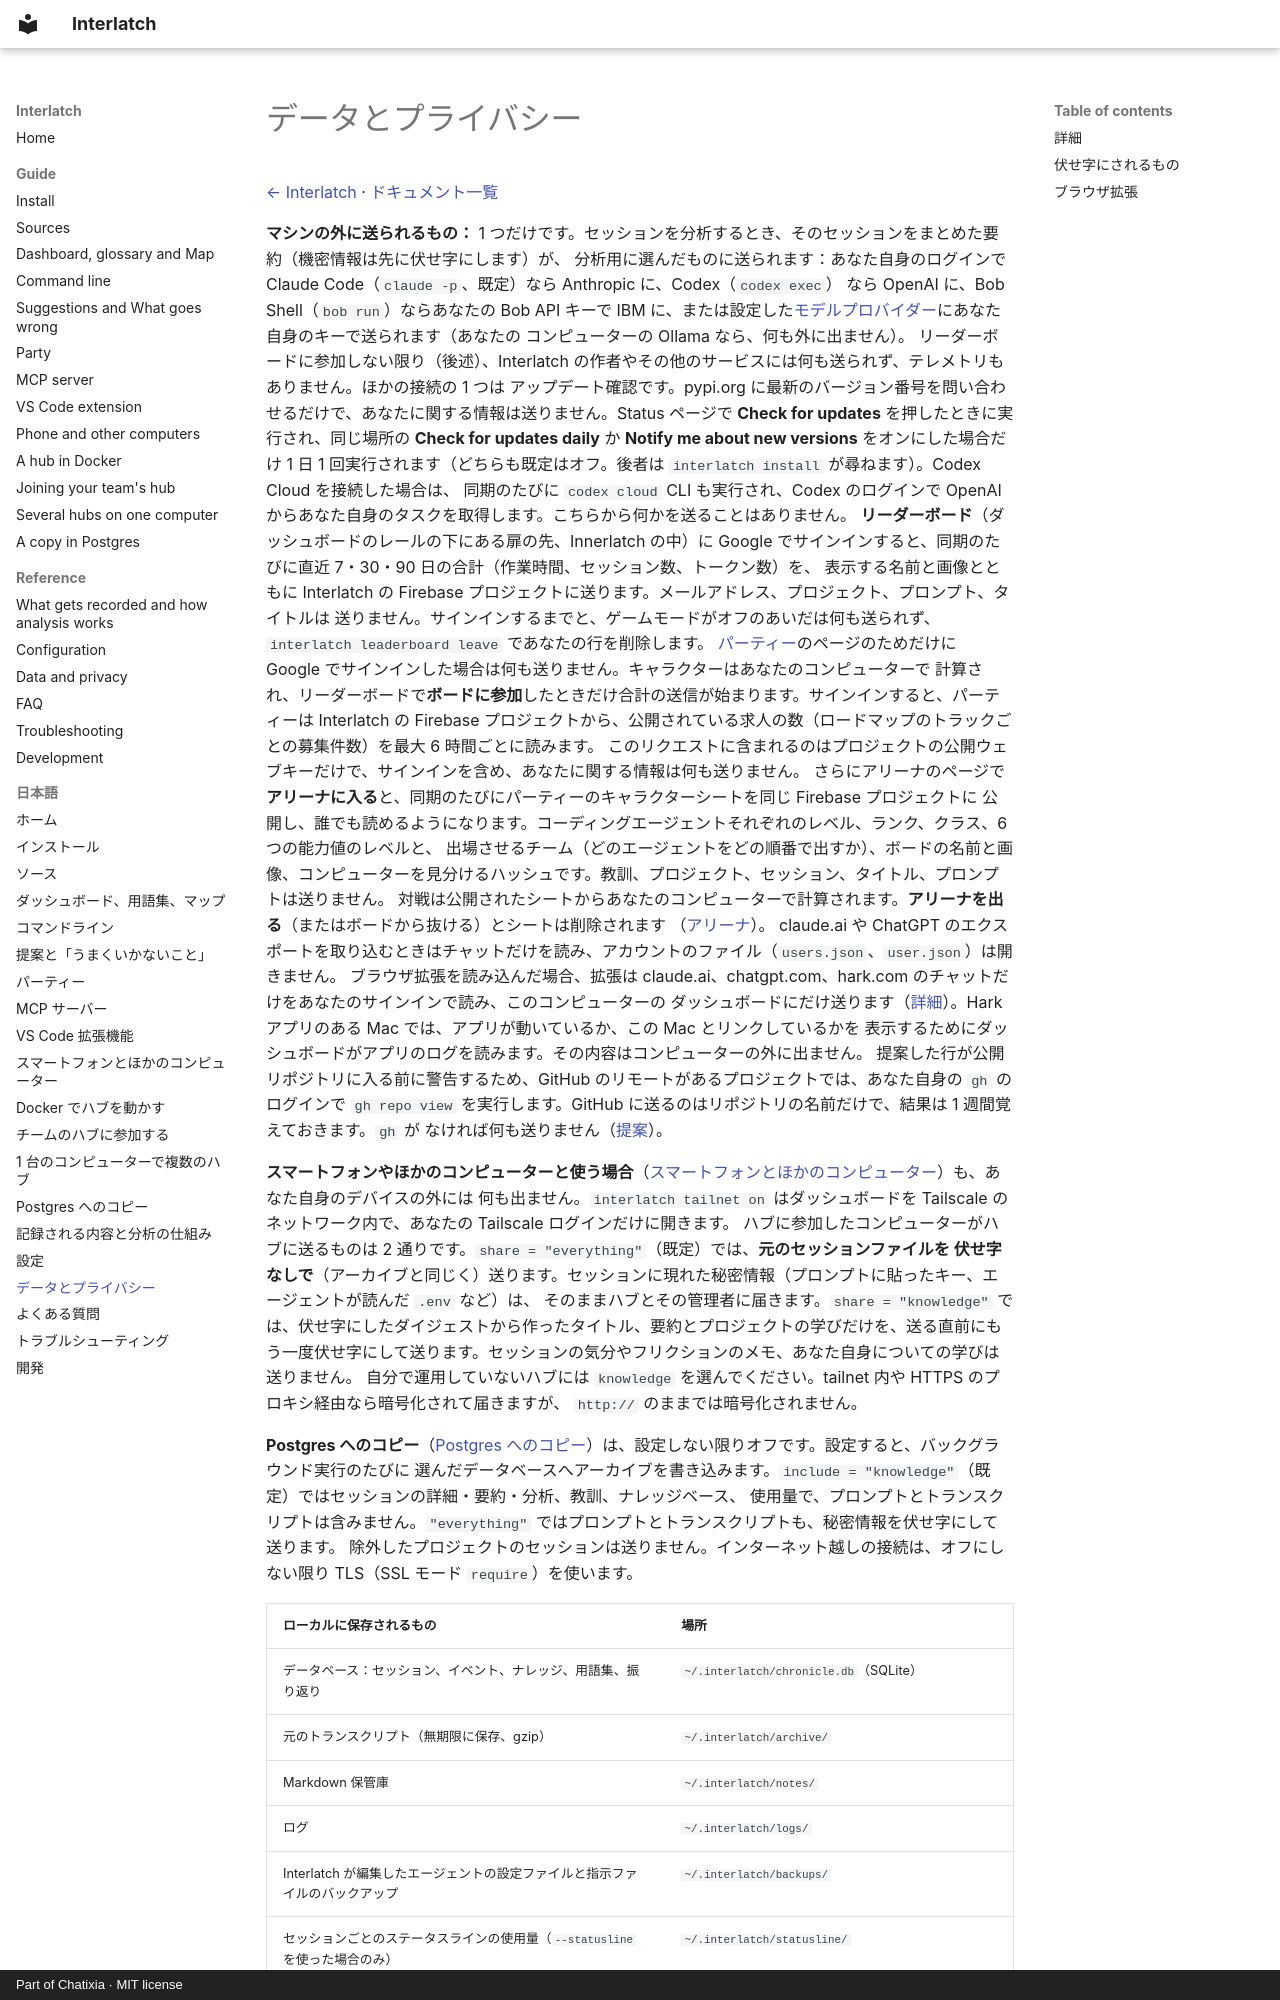

repository: Chatixia-AI/interlatch · page: ja/privacy/index.html · generator: mkdocs · copyright: Part of Chatixia · MIT license

# データとプライバシー

[← Interlatch](../../README.ja.md) · [ドキュメント一覧](README.md)

**マシンの外に送られるもの：** 1 つだけです。セッションを分析するとき、そのセッションをまとめた要約（機密情報は先に伏せ字にします）が、
分析用に選んだものに送られます：あなた自身のログインで Claude Code（`claude -p`、既定）なら Anthropic に、Codex（`codex exec`）
なら OpenAI に、Bob Shell（`bob run`）ならあなたの Bob API キーで IBM に、または設定した[モデルプロバイダー](analysis.md#モデルプロバイダー)にあなた自身のキーで送られます（あなたの
コンピューターの Ollama なら、何も外に出ません）。
リーダーボードに参加しない限り（後述）、Interlatch の作者やその他のサービスには何も送られず、テレメトリもありません。ほかの接続の 1 つは
アップデート確認です。pypi.org に最新のバージョン番号を問い合わせるだけで、あなたに関する情報は送りません。Status ページで **Check for updates** を押したときに実行され、同じ場所の **Check for updates daily** か **Notify me about new versions** をオンにした場合だけ 1 日 1 回実行されます（どちらも既定はオフ。後者は `interlatch install` が尋ねます）。Codex Cloud を接続した場合は、
同期のたびに `codex cloud` CLI も実行され、Codex のログインで OpenAI からあなた自身のタスクを取得します。こちらから何かを送ることはありません。
**リーダーボード**（ダッシュボードのレールの下にある扉の先、Innerlatch の中）に Google でサインインすると、同期のたびに直近 7・30・90 日の合計（作業時間、セッション数、トークン数）を、
表示する名前と画像とともに Interlatch の Firebase プロジェクトに送ります。メールアドレス、プロジェクト、プロンプト、タイトルは
送りません。サインインするまでと、ゲームモードがオフのあいだは何も送られず、`interlatch leaderboard leave` であなたの行を削除します。
[パーティー](party.md)のページのためだけに Google でサインインした場合は何も送りません。キャラクターはあなたのコンピューターで
計算され、リーダーボードで**ボードに参加**したときだけ合計の送信が始まります。サインインすると、パーティーは
Interlatch の Firebase プロジェクトから、公開されている求人の数（ロードマップのトラックごとの募集件数）を最大 6 時間ごとに読みます。
このリクエストに含まれるのはプロジェクトの公開ウェブキーだけで、サインインを含め、あなたに関する情報は何も送りません。
さらにアリーナのページで**アリーナに入る**と、同期のたびにパーティーのキャラクターシートを同じ Firebase プロジェクトに
公開し、誰でも読めるようになります。コーディングエージェントそれぞれのレベル、ランク、クラス、6 つの能力値のレベルと、
出場させるチーム（どのエージェントをどの順番で出すか）、ボードの名前と画像、コンピューターを見分けるハッシュです。教訓、プロジェクト、セッション、タイトル、プロンプトは送りません。
対戦は公開されたシートからあなたのコンピューターで計算されます。**アリーナを出る**（またはボードから抜ける）とシートは削除されます
（[アリーナ](party.md#アリーナ)）。
claude.ai や ChatGPT のエクスポートを取り込むときはチャットだけを読み、アカウントのファイル（`users.json`、`user.json`）は開きません。
ブラウザ拡張を読み込んだ場合、拡張は claude.ai、chatgpt.com、hark.com のチャットだけをあなたのサインインで読み、このコンピューターの
ダッシュボードにだけ送ります（[詳細](#ブラウザ拡張)）。Hark アプリのある Mac では、アプリが動いているか、この Mac とリンクしているかを
表示するためにダッシュボードがアプリのログを読みます。その内容はコンピューターの外に出ません。
提案した行が公開リポジトリに入る前に警告するため、GitHub のリモートがあるプロジェクトでは、あなた自身の `gh` のログインで
`gh repo view` を実行します。GitHub に送るのはリポジトリの名前だけで、結果は 1 週間覚えておきます。`gh` が
なければ何も送りません（[提案](suggestions.md#プライバシー)）。

**スマートフォンやほかのコンピューターと使う場合**（[スマートフォンとほかのコンピューター](devices.md)）も、あなた自身のデバイスの外には
何も出ません。`interlatch tailnet on` はダッシュボードを Tailscale のネットワーク内で、あなたの Tailscale ログインだけに開きます。
ハブに参加したコンピューターがハブに送るものは 2 通りです。`share = "everything"`（既定）では、**元のセッションファイルを
伏せ字なしで**（アーカイブと同じく）送ります。セッションに現れた秘密情報（プロンプトに貼ったキー、エージェントが読んだ `.env` など）は、
そのままハブとその管理者に届きます。`share = "knowledge"` では、伏せ字にしたダイジェストから作ったタイトル、要約とプロジェクトの学びだけを、送る直前にもう一度伏せ字にして送ります。セッションの気分やフリクションのメモ、あなた自身についての学びは送りません。
自分で運用していないハブには `knowledge` を選んでください。tailnet 内や HTTPS のプロキシ経由なら暗号化されて届きますが、
`http://` のままでは暗号化されません。

**Postgres へのコピー**（[Postgres へのコピー](postgres.md)）は、設定しない限りオフです。設定すると、バックグラウンド実行のたびに
選んだデータベースへアーカイブを書き込みます。`include = "knowledge"`（既定）ではセッションの詳細・要約・分析、教訓、ナレッジベース、
使用量で、プロンプトとトランスクリプトは含みません。`"everything"` ではプロンプトとトランスクリプトも、秘密情報を伏せ字にして送ります。
除外したプロジェクトのセッションは送りません。インターネット越しの接続は、オフにしない限り TLS（SSL モード `require`）を使います。
